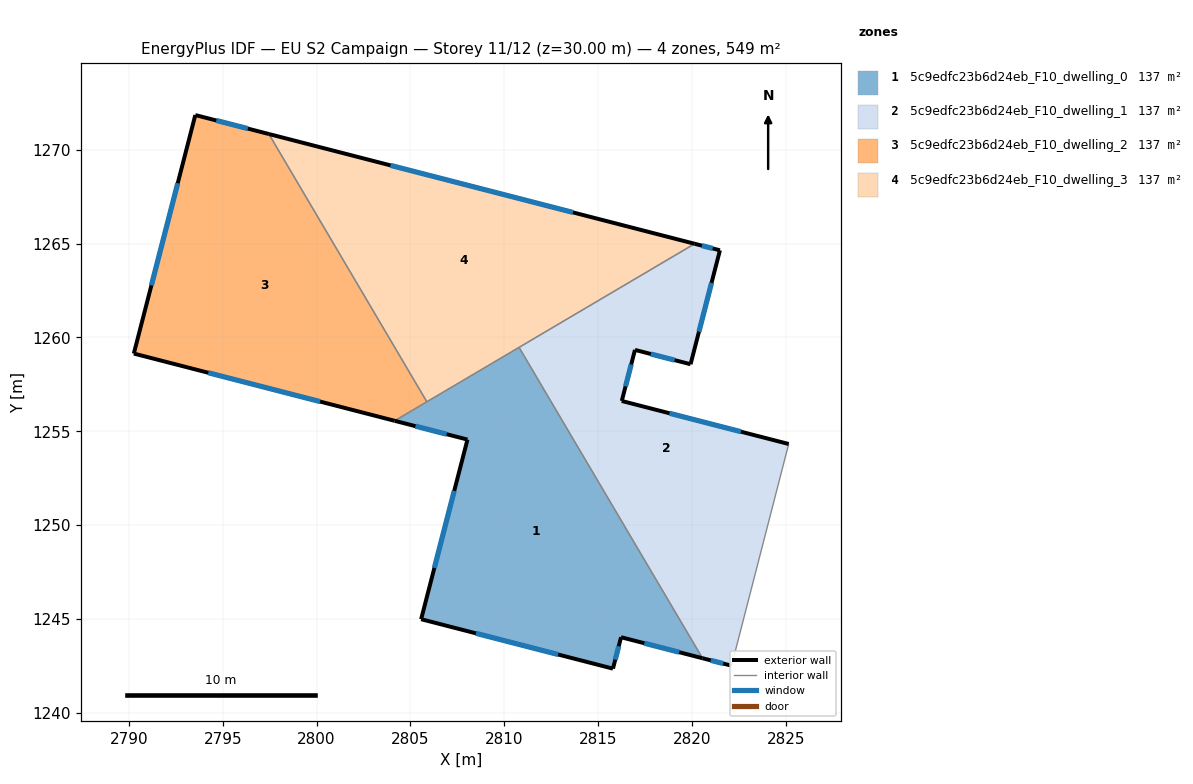
=== STOREY PLAN SPEC (per zone: floor XY polygon, exterior-wall plan segments, windows/doors) ===
zone 1: 5c9edfc23b6d24eb_F10_dwelling_0  (137.2 m²)
  floor: (2810.78, 1259.47) (2820.56, 1242.91) (2816.22, 1244.03) (2815.79, 1242.35) (2805.57, 1244.99) (2808.04, 1254.56) (2804.16, 1255.56)
  exterior wall: (2808.04, 1254.56) – (2805.57, 1244.99)  [9.9 m]
    window: (2807.33, 1251.82) – (2806.27, 1247.72)  [5.4 m²]
  exterior wall: (2804.16, 1255.56) – (2808.04, 1254.56)  [4.0 m]
    window: (2805.27, 1255.27) – (2806.93, 1254.84)  [2.2 m²]
  exterior wall: (2816.22, 1244.03) – (2820.56, 1242.91)  [4.5 m]
    window: (2817.46, 1243.71) – (2819.32, 1243.23)  [2.5 m²]
  exterior wall: (2815.79, 1242.35) – (2816.22, 1244.03)  [1.7 m]
    window: (2815.91, 1242.83) – (2816.10, 1243.55)  [1.0 m²]
  exterior wall: (2805.57, 1244.99) – (2815.79, 1242.35)  [10.6 m]
    window: (2808.49, 1244.23) – (2812.87, 1243.10)  [5.8 m²]
  interior walls: 3
zone 2: 5c9edfc23b6d24eb_F10_dwelling_1  (137.2 m²)
  floor: (2821.49, 1264.64) (2819.92, 1258.57) (2816.96, 1259.33) (2816.26, 1256.61) (2825.15, 1254.32) (2822.10, 1242.51) (2820.56, 1242.91) (2810.78, 1259.47) (2820.14, 1264.99)
  exterior wall: (2820.56, 1242.91) – (2822.10, 1242.51)  [1.6 m]
    window: (2821.00, 1242.79) – (2821.66, 1242.62)  [0.9 m²]
  exterior wall: (2821.49, 1264.64) – (2820.14, 1264.99)  [1.4 m]
    window: (2821.10, 1264.74) – (2820.52, 1264.89)  [0.8 m²]
  exterior wall: (2819.92, 1258.57) – (2821.49, 1264.64)  [6.3 m]
    window: (2820.37, 1260.30) – (2821.04, 1262.90)  [3.5 m²]
  exterior wall: (2816.96, 1259.33) – (2819.92, 1258.57)  [3.1 m]
    window: (2817.81, 1259.11) – (2819.08, 1258.79)  [1.7 m²]
  exterior wall: (2816.26, 1256.61) – (2816.96, 1259.33)  [2.8 m]
    window: (2816.46, 1257.39) – (2816.76, 1258.56)  [1.5 m²]
  exterior wall: (2825.15, 1254.32) – (2816.26, 1256.61)  [9.2 m]
    window: (2822.61, 1254.97) – (2818.80, 1255.96)  [5.1 m²]
  interior walls: 3
zone 3: 5c9edfc23b6d24eb_F10_dwelling_2  (137.2 m²)
  floor: (2797.46, 1270.83) (2805.87, 1256.57) (2804.16, 1255.56) (2790.26, 1259.14) (2793.54, 1271.84)
  exterior wall: (2790.26, 1259.14) – (2804.16, 1255.56)  [14.3 m]
    window: (2794.23, 1258.11) – (2800.19, 1256.58)  [7.9 m²]
  exterior wall: (2793.54, 1271.84) – (2790.26, 1259.14)  [13.1 m]
    window: (2792.60, 1268.21) – (2791.20, 1262.77)  [7.2 m²]
  exterior wall: (2797.46, 1270.83) – (2793.54, 1271.84)  [4.0 m]
    window: (2796.34, 1271.12) – (2794.66, 1271.56)  [2.2 m²]
  interior walls: 2
zone 4: 5c9edfc23b6d24eb_F10_dwelling_3  (137.2 m²)
  floor: (2820.14, 1264.99) (2805.87, 1256.57) (2797.46, 1270.83)
  exterior wall: (2820.14, 1264.99) – (2797.46, 1270.83)  [23.4 m]
    window: (2813.66, 1266.66) – (2803.94, 1269.16)  [12.9 m²]
  interior walls: 3

=== DERIVED (storey summary) ===
Building: EU S2 Campaign
Storey: 11 of 12  (floor level z = 30.00 m)
Storey gross floor area: 548.7 m²
Zones on this storey: 4
  - 5c9edfc23b6d24eb_F10_dwelling_0: floor 137.2 m²; exterior wall 30.7 m (92.0 m²); 5 window(s) 16.9 m²; WWR 18.4%
  - 5c9edfc23b6d24eb_F10_dwelling_1: floor 137.2 m²; exterior wall 24.3 m (72.9 m²); 6 window(s) 13.4 m²; WWR 18.4%
  - 5c9edfc23b6d24eb_F10_dwelling_2: floor 137.2 m²; exterior wall 31.5 m (94.6 m²); 3 window(s) 17.4 m²; WWR 18.4%
  - 5c9edfc23b6d24eb_F10_dwelling_3: floor 137.2 m²; exterior wall 23.4 m (70.3 m²); 1 window(s) 12.9 m²; WWR 18.4%
Zone adjacency (shared interzone walls):
  - 5c9edfc23b6d24eb_F10_dwelling_0 ↔ 5c9edfc23b6d24eb_F10_dwelling_1
  - 5c9edfc23b6d24eb_F10_dwelling_0 ↔ 5c9edfc23b6d24eb_F10_dwelling_2
  - 5c9edfc23b6d24eb_F10_dwelling_0 ↔ 5c9edfc23b6d24eb_F10_dwelling_3
  - 5c9edfc23b6d24eb_F10_dwelling_1 ↔ 5c9edfc23b6d24eb_F10_dwelling_3
  - 5c9edfc23b6d24eb_F10_dwelling_2 ↔ 5c9edfc23b6d24eb_F10_dwelling_3